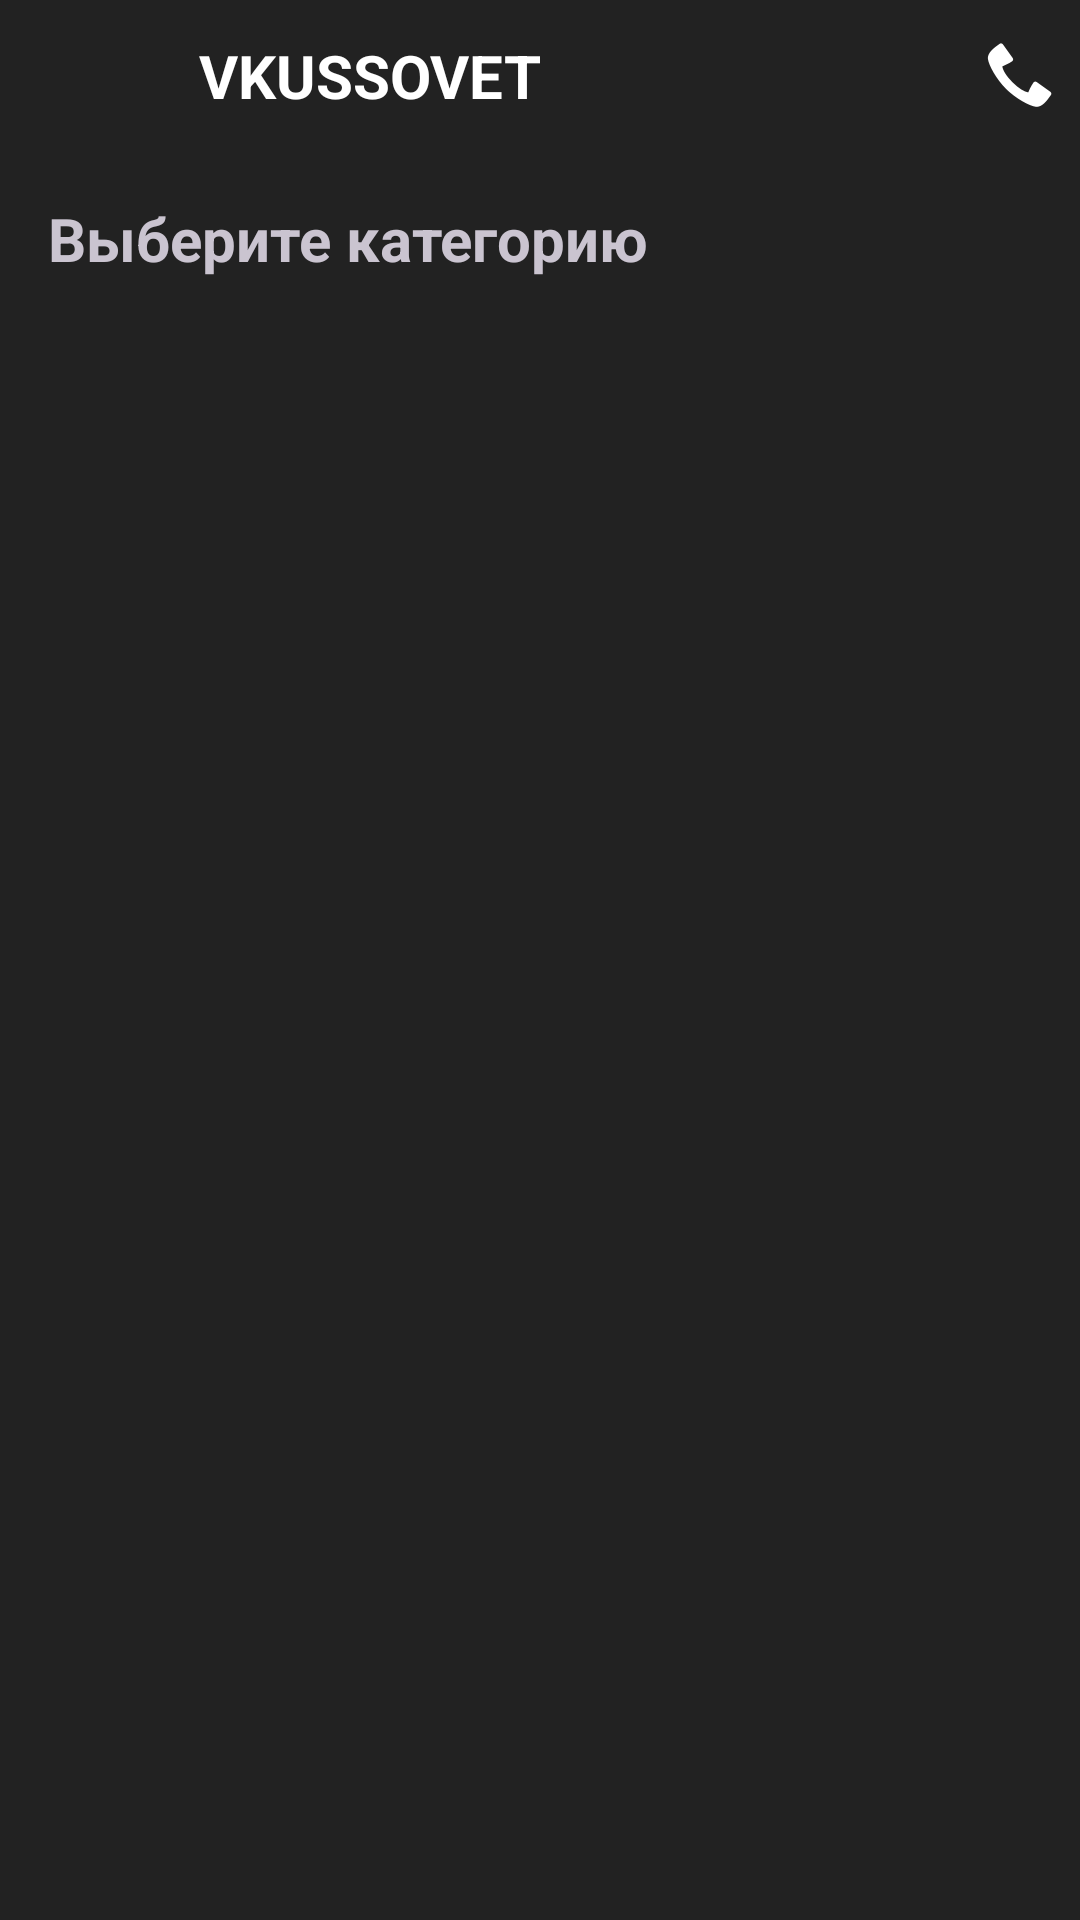

This screen was rendered from an Android layout file. Write that file and the resources it references.
<!-- AndroidManifest.xml: application theme Theme.MyApplication -->
<!-- res/layout/fragment_ordering.xml -->
<?xml version="1.0" encoding="utf-8"?>
<androidx.constraintlayout.widget.ConstraintLayout xmlns:android="http://schemas.android.com/apk/res/android"
    xmlns:app="http://schemas.android.com/apk/res-auto"
    xmlns:tools="http://schemas.android.com/tools"
    android:id="@+id/foodName"
    android:layout_width="match_parent"
    android:layout_height="match_parent"
    android:background="#222222"
    tools:context=".ui.oredering.OrderingFragment">

    <androidx.constraintlayout.widget.ConstraintLayout
        android:id="@+id/header"
        android:layout_width="match_parent"
        android:layout_height="50dp"
        app:layout_constraintTop_toTopOf="parent">

        <ImageView
            android:id="@+id/imageView5"
            android:layout_width="50dp"
            android:layout_height="wrap_content"
            android:layout_marginStart="8dp"
            app:layout_constraintBottom_toBottomOf="parent"
            app:layout_constraintStart_toStartOf="parent"
            app:layout_constraintTop_toTopOf="parent"
            app:srcCompat="@drawable/sushi" />

        <TextView
            android:layout_width="wrap_content"
            android:layout_height="wrap_content"
            android:layout_marginStart="8dp"
            android:text="VKUSSOVET"
            android:textAlignment="center"
            android:textColor="#FFFFFF"
            android:textSize="20sp"
            android:textStyle="bold"
            app:layout_constraintBottom_toBottomOf="parent"
            app:layout_constraintStart_toEndOf="@+id/imageView5"
            app:layout_constraintTop_toTopOf="parent" />

        <ImageView
            android:id="@+id/imageView"
            android:layout_width="wrap_content"
            android:layout_height="wrap_content"
            android:layout_marginTop="8dp"
            android:layout_marginEnd="8dp"
            android:layout_marginBottom="8dp"
            android:src="@android:drawable/stat_sys_phone_call"
            app:layout_constraintBottom_toBottomOf="parent"
            app:layout_constraintEnd_toEndOf="parent"
            app:layout_constraintTop_toTopOf="parent" />
    </androidx.constraintlayout.widget.ConstraintLayout>

    <androidx.recyclerview.widget.RecyclerView
        android:id="@+id/categoryRecycler"
        android:layout_width="match_parent"
        android:layout_height="wrap_content"
        app:layout_constraintTop_toBottomOf="@+id/header"
        tools:layout_editor_absoluteX="56dp" />

    <TextView
        android:id="@+id/foodNameInFragment"
        android:layout_width="wrap_content"
        android:layout_height="wrap_content"
        android:layout_marginStart="16dp"
        android:layout_marginTop="16dp"
        android:text="Выберите категорию"
        android:textSize="20sp"
        android:textStyle="bold"
        app:layout_constraintStart_toStartOf="parent"
        app:layout_constraintTop_toBottomOf="@+id/categoryRecycler" />

    <androidx.recyclerview.widget.RecyclerView
        android:id="@+id/menuRecycler"
        android:layout_width="match_parent"
        android:layout_height="0dp"
        android:layout_marginTop="16dp"
        app:layout_constraintBottom_toBottomOf="parent"
        app:layout_constraintEnd_toEndOf="parent"
        app:layout_constraintStart_toStartOf="parent"
        app:layout_constraintTop_toBottomOf="@+id/foodNameInFragment" />

</androidx.constraintlayout.widget.ConstraintLayout>
<!-- resources referenced by this layout -->
<resources>
  <style name="Theme.MyApplication" parent="Theme.Material3.Dark">
          
          <item name="colorPrimary">@color/purple_500</item>
          <item name="android:navigationBarColor">@color/black</item>
          <item name="colorPrimaryVariant">@color/purple_700</item>
          <item name="colorOnPrimary">@color/white</item>
          
          <item name="colorSecondary">@color/teal_200</item>
          <item name="colorSecondaryVariant">@color/teal_700</item>
          <item name="colorOnSecondary">@color/black</item>
          
          <item name="android:statusBarColor" tools:targetApi="l">?attr/colorPrimaryVariant</item>
          
      </style>
  <color name="purple_500">#FF6200EE</color>
  <color name="black">#FF000000</color>
  <color name="purple_700">#FF3700B3</color>
  <color name="white">#FFFFFFFF</color>
  <color name="teal_200">#FF03DAC5</color>
  <color name="teal_700">#FF018786</color>
</resources>
